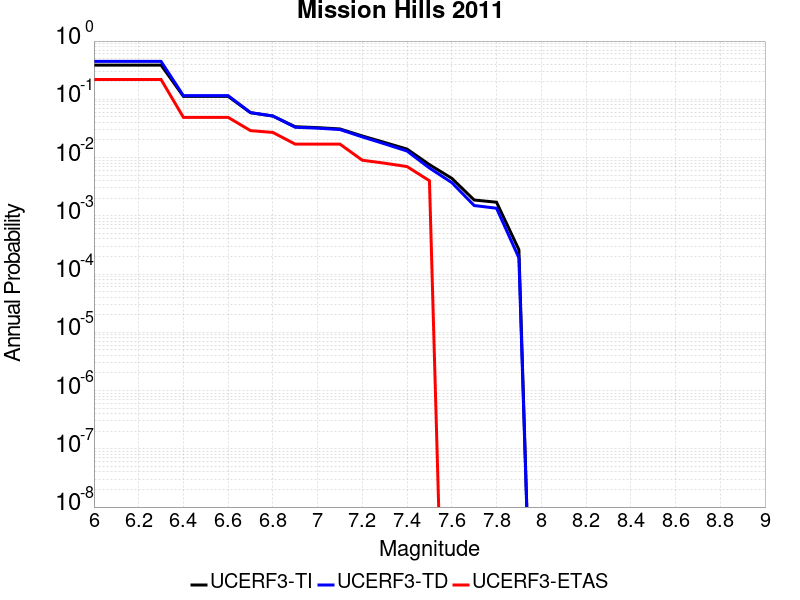

The data file committed next to this chart (first rows):
Magnitude, UCERF3-TI Prob, UCERF3-TD Prob, UCERF3-ETAS Prob
6.0, 0.3871, 0.448, 0.219
6.1, 0.3871, 0.448, 0.219
6.2, 0.3871, 0.448, 0.219
6.3, 0.3871, 0.448, 0.219
6.4, 0.1123, 0.1154, 0.049
6.5, 0.1123, 0.1154, 0.049
6.6, 0.1123, 0.1154, 0.049
6.7, 0.0589, 0.05911, 0.029
6.8, 0.05165, 0.05166, 0.027
6.9, 0.03382, 0.03314, 0.017
7.0, 0.03266, 0.03196, 0.017
7.1, 0.03098, 0.03026, 0.017
7.2, 0.02348, 0.0226, 0.009
7.3, 0.01815, 0.01718, 0.008
7.4, 0.01396, 0.01294, 0.007
7.5, 0.007556, 0.006612, 0.004
7.6, 0.0044, 0.003714, 0.0
7.7, 0.001868, 0.001501, 0.0
7.8, 0.001711, 0.001349, 0.0
7.9, 2.6161713E-4, 1.8977333E-4, 0.0
